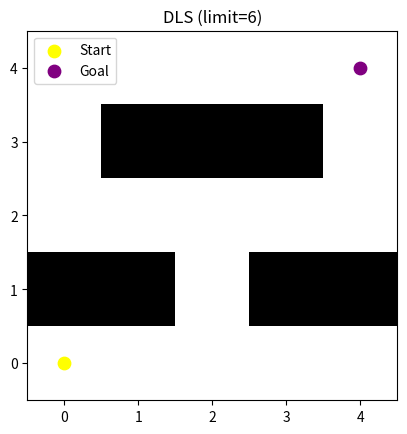

Reproduce this figure in Python.
# Depth Limited Search (DLS) is a variation of Depth First Search (DFS) that limits the depth of exploration to prevent infinite loops in large or infinite search spaces.

# Key Features:
    # Useful when the goal depth is known.
    # Cannot find solutions beyond the depth limit.


import numpy as np
import matplotlib.pyplot as plt
from matplotlib.colors import ListedColormap
from typing import List, Optional, Tuple, Set

Coord = Tuple[int, int]
Maze = np.ndarray


def get_neighbors(maze: Maze, node: Coord) -> List[Coord]:
    r, c = node
    neighbors = []
    for dr, dc in [(0, 1), (0, -1), (1, 0), (-1, 0)]:
        nr, nc = r + dr, c + dc
        if 0 <= nr < maze.shape[0] and 0 <= nc < maze.shape[1] and maze[nr][nc] != 1:
            neighbors.append((nr, nc))
    return neighbors


def depth_limited_search(maze: Maze, start: Coord, goal: Coord, limit: int) -> Optional[List[Coord]]:
    """Performs Depth-Limited Search (DFS with a depth cap).
    Returns path (list of coordinates) from start to goal inclusive, or None if not found within limit.
    """
    def dls(node: Coord, depth: int, path: List[Coord], visited: Set[Coord]) -> Optional[List[Coord]]:
        if depth > limit:
            return None
        if node == goal:
            return path + [node]
        visited.add(node)
        for n in get_neighbors(maze, node):
            if n in visited:
                continue
            res = dls(n, depth + 1, path + [node], visited)
            if res is not None:
                return res
        # allow node to be revisited in other branches
        visited.remove(node)
        return None

    return dls(start, 0, [], set())


# Simple visualizer (same coordinate convention as the search code)
def visualize_maze(maze: Maze, start: Coord, goal: Coord, path: Optional[List[Coord]] = None, title: str = 'DLS'):
    cmap = ListedColormap(['white', 'black'])
    fig, ax = plt.subplots()
    ax.imshow(maze, cmap=cmap, origin='upper')
    ax.set_title(title)
    ax.scatter(start[1], start[0], color='yellow', marker='o', s=80, label='Start')
    ax.scatter(goal[1], goal[0], color='purple', marker='o', s=80, label='Goal')
    if path:
        for node in path[1:-1]:
            ax.scatter(node[1], node[0], color='green', marker='o', s=30)
        ys = [p[0] for p in path]
        xs = [p[1] for p in path]
        ax.plot(xs, ys, linewidth=2, linestyle='-', alpha=0.8)
    ax.legend()
    plt.gca().invert_yaxis()
    plt.show()


if __name__ == '__main__':
    maze = np.array([
        [0, 0, 0, 0, 0],
        [1, 1, 0, 1, 1],
        [0, 0, 0, 0, 0],
        [0, 1, 1, 1, 0],
        [0, 0, 0, 0, 0]
    ])

    start = (0, 0)
    goal = (4, 4)

    limit = 6  # try different limits; small limits may fail
    print(f"Running DLS with limit={limit}...")
    path = depth_limited_search(maze, start, goal, limit)
    print("Path found?", bool(path))
    if path:
        print("Path length:", len(path))
    visualize_maze(maze, start, goal, path, title=f'DLS (limit={limit})')
